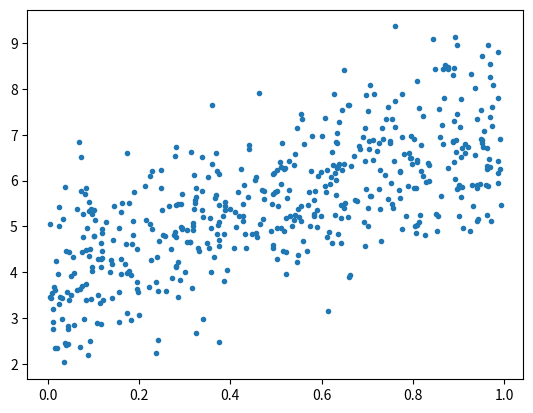

Here is the Python script that generated this plot:
import numpy as np
import matplotlib.pyplot as plt

np.random.seed(42)


class LinearRegression:
    def __init__(
        self, lr: float = 0.1, tolerance: float = 1e-4, max_epochs: int = 1000
    ):
        if lr <= 0:
            raise ValueError(f"Learning Rate must be greater than 0\n{lr=}")
        self.lr = lr

        if tolerance <= 0:
            raise ValueError(f"Tolerance must be greater than 0\n{tolerance=}")
        self.tolerance = tolerance

        if max_epochs <= 0:
            raise ValueError(f"Max Epochs must be greater than 0\n{max_epochs=}")
        self.max_epochs = max_epochs

    def fit(self, X: np.ndarray, y: np.ndarray):
        X_b = np.concatenate((np.ones((X.shape[0], 1)), X), axis=1)
        self.thetas = np.random.rand(X_b.shape[1], 1)
        loss_history, theta_history = [], []
        prev_loss = float("inf")

        for i in range(self.max_epochs):
            y_pred = np.dot(X_b, self.thetas)
            diff = y_pred - y
            loss = self.loss(diff)
            loss_history.append(loss)
            if abs(loss - prev_loss) < self.tolerance:
                break
            prev_loss = loss
            theta_history.append(self.thetas)
            self.thetas -= self.lr * self.gradients(X_b, diff)
        self.loss_history = loss_history
        self.theta_history = theta_history
        return self

    def loss(self, diff: np.ndarray):
        return np.mean(diff**2, axis=0)

    def gradients(self, X: np.ndarray, diff: np.ndarray):
        return np.dot(X.T, diff) / (2 * X.shape[0])

    def predict(self, X: np.ndarray):
        X_b = np.concatenate((np.ones_like(X), X), axis=1)
        return np.dot(X_b, self.thetas)


def plot(X: np.ndarray, y: np.ndarray):
    fig, ax = plt.subplots()
    ax.scatter(X, y, marker=".")
    plt.savefig("temp.png")


def main():
    X = np.random.rand(500, 1)
    y = 4 + 3 * X + np.random.randn(500, 1)
    X_test = np.random.rand(50, 1)
    y_test = 4 + 3 * X_test
    plot(X, y)
    lin_reg = LinearRegression()
    y_pred = lin_reg.fit(X, y).predict(X_test)
    print(y_pred - y_test)


if __name__ == "__main__":
    main()
